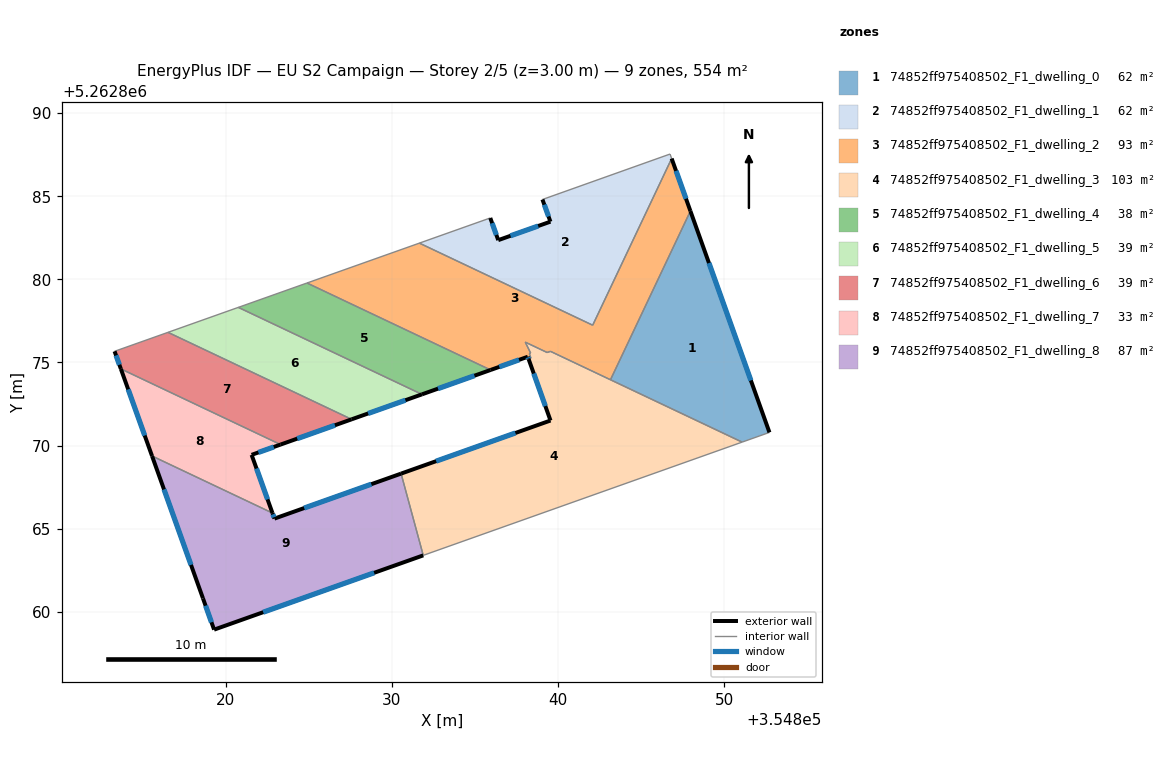
=== STOREY PLAN SPEC (per zone: floor XY polygon, exterior-wall plan segments, windows/doors) ===
zone 1: 74852ff975408502_F1_dwelling_0  (61.6 m²)
  floor: (354847.98, 5262884.11) (354852.73, 5262870.79) (354851.09, 5262870.21) (354843.17, 5262873.96)
  exterior wall: (354852.73, 5262870.79) – (354847.98, 5262884.11)  [14.1 m]
    window: (354851.62, 5262873.92) – (354849.09, 5262880.98)  [11.9 m²]
  interior walls: 3
zone 2: 74852ff975408502_F1_dwelling_1  (61.6 m²)
  floor: (354846.75, 5262887.54) (354846.85, 5262887.27) (354842.10, 5262877.24) (354831.67, 5262882.18) (354835.93, 5262883.69) (354836.41, 5262882.36) (354839.55, 5262883.47) (354839.07, 5262884.81)
  exterior wall: (354839.07, 5262884.81) – (354839.55, 5262883.47)  [1.4 m]
    window: (354839.18, 5262884.49) – (354839.44, 5262883.78)  [1.2 m²]
  exterior wall: (354836.41, 5262882.36) – (354835.93, 5262883.69)  [1.4 m]
    window: (354836.30, 5262882.67) – (354836.05, 5262883.38)  [1.2 m²]
  exterior wall: (354839.55, 5262883.47) – (354836.41, 5262882.36)  [3.3 m]
    window: (354838.81, 5262883.21) – (354837.15, 5262882.62)  [2.8 m²]
  interior walls: 5
zone 3: 74852ff975408502_F1_dwelling_2  (92.5 m²)
  floor: (354846.85, 5262887.27) (354847.98, 5262884.11) (354843.17, 5262873.96) (354839.55, 5262875.67) (354839.36, 5262875.60) (354838.04, 5262876.22) (354838.36, 5262875.56) (354838.28, 5262875.53) (354838.38, 5262875.25) (354838.24, 5262875.20) (354838.19, 5262875.34) (354835.95, 5262874.55) (354824.90, 5262879.78) (354831.67, 5262882.18) (354842.10, 5262877.24)
  exterior wall: (354838.19, 5262875.34) – (354838.24, 5262875.20)  [0.2 m]
    window: (354838.20, 5262875.31) – (354838.23, 5262875.23)  [0.1 m²]
  exterior wall: (354835.95, 5262874.55) – (354838.19, 5262875.34)  [2.4 m]
    window: (354836.48, 5262874.73) – (354837.66, 5262875.16)  [2.0 m²]
  exterior wall: (354847.98, 5262884.11) – (354846.85, 5262887.27)  [3.4 m]
    window: (354847.71, 5262884.85) – (354847.11, 5262886.53)  [2.8 m²]
  interior walls: 12
zone 4: 74852ff975408502_F1_dwelling_3  (103.2 m²)
  floor: (354851.09, 5262870.21) (354831.90, 5262863.39) (354830.57, 5262868.31) (354839.56, 5262871.50) (354838.24, 5262875.20) (354838.38, 5262875.25) (354838.28, 5262875.53) (354838.37, 5262875.56) (354838.04, 5262876.22) (354839.36, 5262875.60) (354839.55, 5262875.67)
  exterior wall: (354839.56, 5262871.50) – (354830.57, 5262868.31)  [9.5 m]
    window: (354837.44, 5262870.75) – (354832.68, 5262869.06)  [8.1 m²]
  exterior wall: (354838.24, 5262875.20) – (354839.56, 5262871.50)  [3.9 m]
    window: (354838.55, 5262874.33) – (354839.25, 5262872.37)  [3.3 m²]
  interior walls: 10
zone 5: 74852ff975408502_F1_dwelling_4  (37.8 m²)
  floor: (354835.95, 5262874.55) (354831.82, 5262873.08) (354820.77, 5262878.31) (354824.90, 5262879.78)
  exterior wall: (354831.82, 5262873.08) – (354835.95, 5262874.55)  [4.4 m]
    window: (354832.79, 5262873.42) – (354834.98, 5262874.20)  [3.7 m²]
  interior walls: 3
zone 6: 74852ff975408502_F1_dwelling_5  (38.7 m²)
  floor: (354831.82, 5262873.08) (354827.59, 5262871.58) (354816.54, 5262876.81) (354820.77, 5262878.31)
  exterior wall: (354827.59, 5262871.58) – (354831.82, 5262873.08)  [4.5 m]
    window: (354828.58, 5262871.93) – (354830.83, 5262872.73)  [3.8 m²]
  interior walls: 3
zone 7: 74852ff975408502_F1_dwelling_6  (38.5 m²)
  floor: (354827.59, 5262871.58) (354823.31, 5262870.06) (354813.70, 5262874.61) (354813.32, 5262875.67) (354816.54, 5262876.81)
  exterior wall: (354823.31, 5262870.06) – (354827.59, 5262871.58)  [4.5 m]
    window: (354824.32, 5262870.41) – (354826.59, 5262871.22)  [3.8 m²]
  exterior wall: (354813.32, 5262875.67) – (354813.70, 5262874.61)  [1.1 m]
    window: (354813.41, 5262875.42) – (354813.61, 5262874.86)  [0.9 m²]
  interior walls: 3
zone 8: 74852ff975408502_F1_dwelling_7  (33.2 m²)
  floor: (354823.31, 5262870.06) (354821.57, 5262869.44) (354822.83, 5262865.94) (354815.58, 5262869.37) (354813.70, 5262874.61)
  exterior wall: (354822.83, 5262865.94) – (354821.57, 5262869.44)  [3.7 m]
    window: (354822.53, 5262866.76) – (354821.87, 5262868.62)  [3.1 m²]
  exterior wall: (354813.70, 5262874.61) – (354815.58, 5262869.37)  [5.6 m]
    window: (354814.14, 5262873.38) – (354815.14, 5262870.60)  [4.7 m²]
  exterior wall: (354821.57, 5262869.44) – (354823.31, 5262870.06)  [1.8 m]
    window: (354821.98, 5262869.58) – (354822.90, 5262869.91)  [1.6 m²]
  interior walls: 2
zone 9: 74852ff975408502_F1_dwelling_8  (86.9 m²)
  floor: (354830.57, 5262868.31) (354831.90, 5262863.39) (354819.31, 5262858.92) (354818.64, 5262860.80) (354815.58, 5262869.37) (354822.83, 5262865.94) (354822.95, 5262865.60)
  exterior wall: (354819.31, 5262858.92) – (354831.90, 5262863.39)  [13.4 m]
    window: (354822.27, 5262859.97) – (354828.94, 5262862.34)  [11.3 m²]
  exterior wall: (354818.64, 5262860.80) – (354819.31, 5262858.92)  [2.0 m]
    window: (354818.80, 5262860.36) – (354819.16, 5262859.36)  [1.7 m²]
  exterior wall: (354815.58, 5262869.37) – (354818.64, 5262860.80)  [9.1 m]
    window: (354816.30, 5262867.36) – (354817.92, 5262862.82)  [7.7 m²]
  exterior wall: (354822.95, 5262865.60) – (354822.83, 5262865.94)  [0.4 m]
    window: (354822.92, 5262865.68) – (354822.85, 5262865.86)  [0.3 m²]
  exterior wall: (354830.57, 5262868.31) – (354822.95, 5262865.60)  [8.1 m]
    window: (354828.78, 5262867.67) – (354824.73, 5262866.24)  [6.8 m²]
  interior walls: 2

=== DERIVED (storey summary) ===
Building: EU S2 Campaign
Storey: 2 of 5  (floor level z = 3.00 m)
Storey gross floor area: 554.2 m²
Zones on this storey: 9
  - 74852ff975408502_F1_dwelling_0: floor 61.6 m²; exterior wall 14.1 m (42.4 m²); 1 window(s) 11.9 m²; WWR 28.1%
  - 74852ff975408502_F1_dwelling_1: floor 61.6 m²; exterior wall 6.2 m (18.5 m²); 3 window(s) 5.2 m²; WWR 28.1%
  - 74852ff975408502_F1_dwelling_2: floor 92.5 m²; exterior wall 5.9 m (17.6 m²); 3 window(s) 5.0 m²; WWR 28.1%
  - 74852ff975408502_F1_dwelling_3: floor 103.2 m²; exterior wall 13.5 m (40.4 m²); 2 window(s) 11.4 m²; WWR 28.1%
  - 74852ff975408502_F1_dwelling_4: floor 37.8 m²; exterior wall 4.4 m (13.2 m²); 1 window(s) 3.7 m²; WWR 28.1%
  - 74852ff975408502_F1_dwelling_5: floor 38.7 m²; exterior wall 4.5 m (13.5 m²); 1 window(s) 3.8 m²; WWR 28.1%
  - 74852ff975408502_F1_dwelling_6: floor 38.5 m²; exterior wall 5.7 m (17.0 m²); 2 window(s) 4.8 m²; WWR 28.1%
  - 74852ff975408502_F1_dwelling_7: floor 33.2 m²; exterior wall 11.1 m (33.4 m²); 3 window(s) 9.4 m²; WWR 28.1%
  - 74852ff975408502_F1_dwelling_8: floor 86.9 m²; exterior wall 32.9 m (98.7 m²); 5 window(s) 27.8 m²; WWR 28.1%
Zone adjacency (shared interzone walls):
  - 74852ff975408502_F1_dwelling_0 ↔ 74852ff975408502_F1_dwelling_2
  - 74852ff975408502_F1_dwelling_0 ↔ 74852ff975408502_F1_dwelling_3
  - 74852ff975408502_F1_dwelling_1 ↔ 74852ff975408502_F1_dwelling_2
  - 74852ff975408502_F1_dwelling_2 ↔ 74852ff975408502_F1_dwelling_3
  - 74852ff975408502_F1_dwelling_2 ↔ 74852ff975408502_F1_dwelling_4
  - 74852ff975408502_F1_dwelling_3 ↔ 74852ff975408502_F1_dwelling_8
  - 74852ff975408502_F1_dwelling_4 ↔ 74852ff975408502_F1_dwelling_5
  - 74852ff975408502_F1_dwelling_5 ↔ 74852ff975408502_F1_dwelling_6
  - 74852ff975408502_F1_dwelling_6 ↔ 74852ff975408502_F1_dwelling_7
  - 74852ff975408502_F1_dwelling_7 ↔ 74852ff975408502_F1_dwelling_8